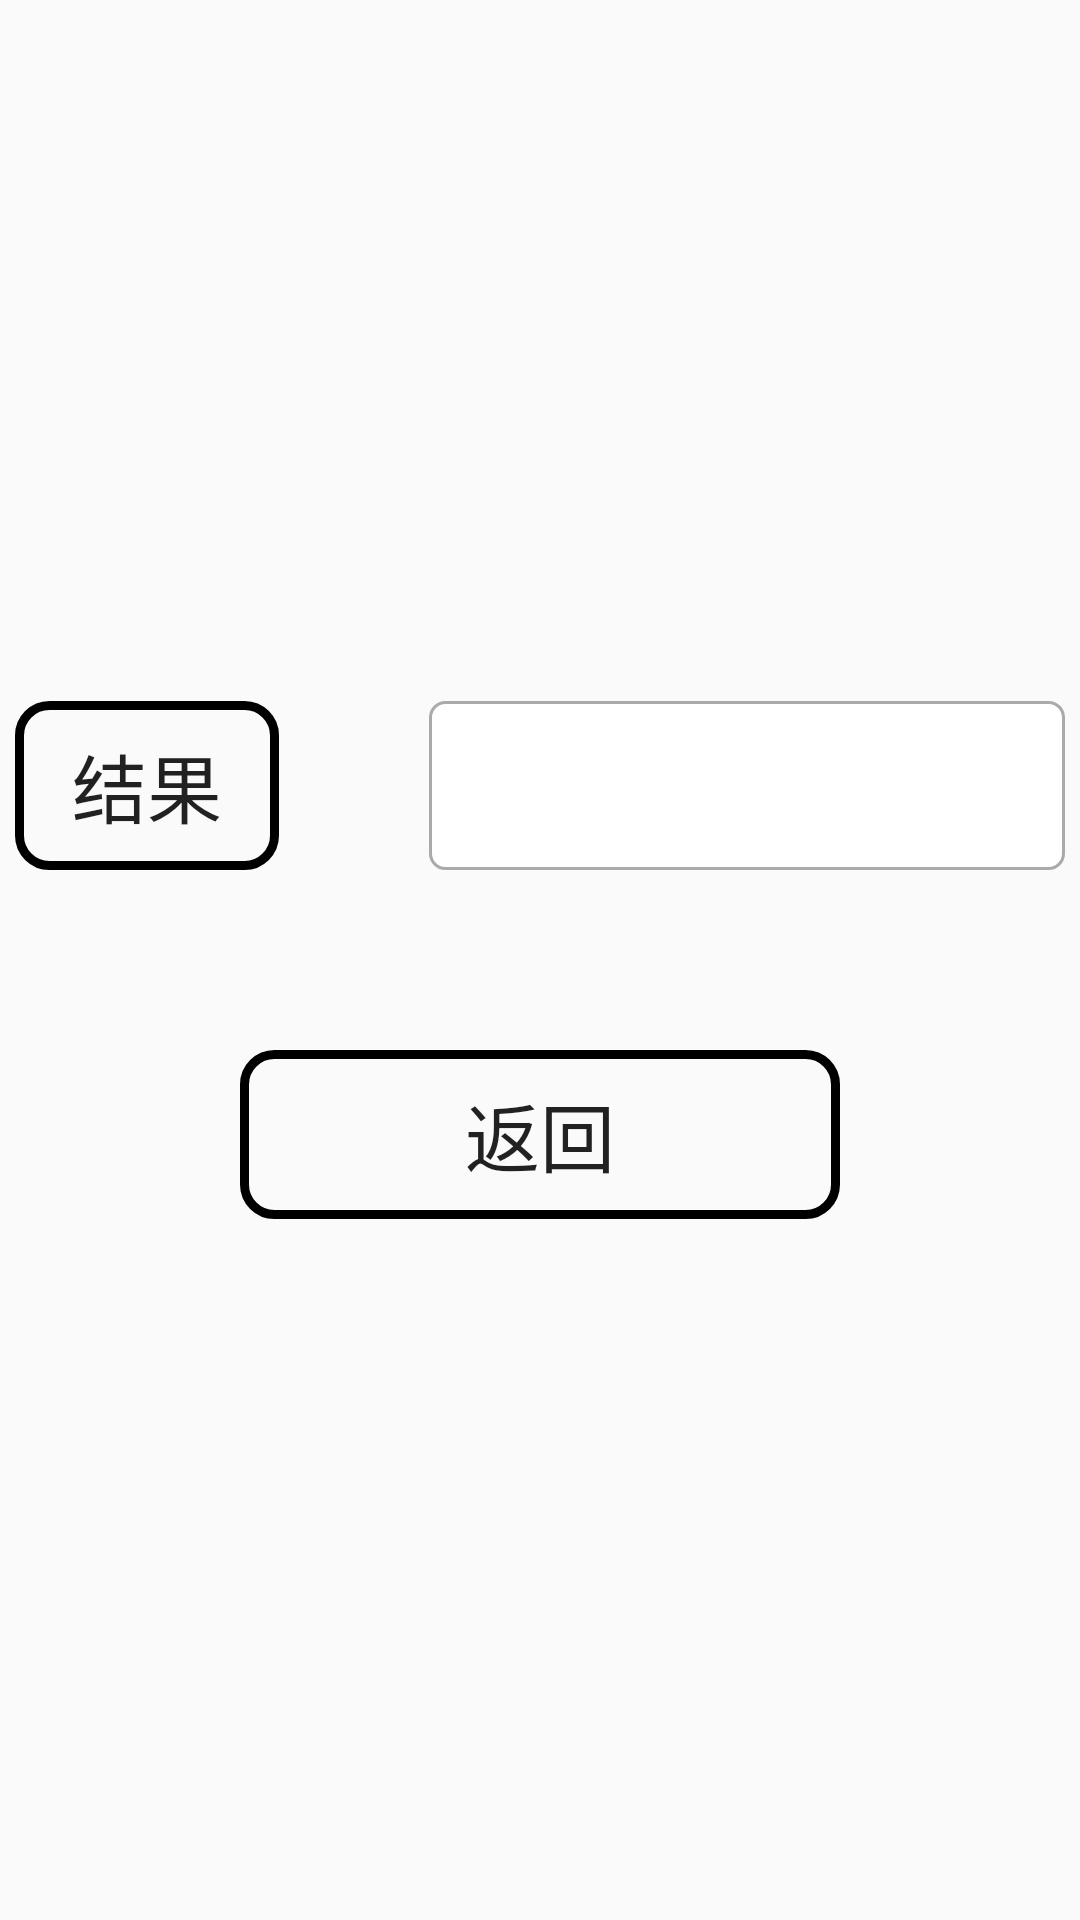

This screen was rendered from an Android layout file. Write that file and the resources it references.
<!-- AndroidManifest.xml: application theme Theme.HomeWork -->
<!-- res/layout/activity_result.xml -->
<?xml version="1.0" encoding="utf-8"?>
<LinearLayout xmlns:android="http://schemas.android.com/apk/res/android"
    xmlns:app="http://schemas.android.com/apk/res-auto"
    xmlns:tools="http://schemas.android.com/tools"
    android:layout_width="match_parent"
    android:layout_height="wrap_content"
    android:layout_gravity="center"
    android:gravity="center"
    android:orientation="vertical"
    tools:context=".one.ResultActivity">

    <LinearLayout
        android:layout_width="350dp"
        android:layout_height="wrap_content"
        android:layout_marginBottom="40dp"
        android:orientation="horizontal">

        <Button
            android:layout_width="wrap_content"
            android:layout_height="wrap_content"
            android:layout_marginEnd="50dp"
            android:background="@drawable/translucent_text_view"
            android:gravity="center"
            android:text="@string/one_result"
            android:textSize="25sp" />

        <TextView
            android:id="@+id/tv_res"
            android:layout_width="0dp"
            android:layout_height="match_parent"
            android:layout_weight="1"
            android:background="@drawable/edit_text_selector" />
    </LinearLayout>

    <Button
        android:id="@+id/btn_back"
        android:layout_width="200dp"
        android:layout_height="wrap_content"
        android:layout_marginTop="20dp"
        android:background="@drawable/translucent_text_view"
        android:text="@string/one_back"
        android:textSize="25sp" />

</LinearLayout>
<!-- resources referenced by this layout -->
<resources>
  <!-- drawable edit_text_selector (drawable) -->
  <?xml version="1.0" encoding="utf-8"?>
  <selector xmlns:android="http://schemas.android.com/apk/res/android">
      <item android:drawable="@drawable/shape_edit_focus" android:state_focused="true" />
      <item android:drawable="@drawable/shape_edit_normal"/>
  
  </selector>
  <!-- drawable translucent_text_view (drawable) -->
  <?xml version="1.0" encoding="utf-8"?>
  <shape xmlns:android="http://schemas.android.com/apk/res/android">
      <solid android:color="@color/transparent" />
      <stroke android:width="3dip" android:color="@color/black" />
      <corners android:radius="10dp"/>
      <padding android:bottom="10dp"
          android:left="10dp"
          android:right="10dp"
          android:top="10dp"/>
  </shape>
  <string name="one_back">返回</string>
  <string name="one_result">结果</string>
  <style name="Theme.HomeWork" parent="Theme.MaterialComponents.DayNight.DarkActionBar.Bridge">
          
          <item name="colorPrimary">@color/purple_500</item>
          <item name="colorPrimaryVariant">@color/purple_700</item>
          <item name="colorOnPrimary">@color/white</item>
          
          <item name="colorSecondary">@color/teal_200</item>
          <item name="colorSecondaryVariant">@color/teal_700</item>
          <item name="colorOnSecondary">@color/black</item>
          
          <item name="android:statusBarColor">?attr/colorPrimaryVariant</item>
          
      </style>
  <!-- drawable shape_edit_focus (drawable) -->
  <?xml version="1.0" encoding="utf-8"?>
  <shape xmlns:android="http://schemas.android.com/apk/res/android">
  
      <solid android:color="#ffffff"/>
  
      <stroke android:width="1dp" android:color="#0000ff"/>
  
      <corners android:radius="5dp"/>
  
      <padding android:bottom="2dp" android:left="2dp" android:right="2dp" android:top="2dp"/>
  
  </shape>
  <!-- drawable shape_edit_normal (drawable) -->
  <?xml version="1.0" encoding="utf-8"?>
  <shape xmlns:android="http://schemas.android.com/apk/res/android">
  
      <solid android:color="#ffffff"/>
  
      <stroke android:width="1dp" android:color="#aaaaaa"/>
  
      <corners android:radius="5dp"/>
  
      <padding android:bottom="2dp" android:left="2dp" android:right="2dp" android:top="2dp"/>
  
  </shape>
  <!-- not gathered from this repository: default colours our renderer supplied (Android Studio template values) -->
  <color name="purple_500">#FF6200EE</color>
  <color name="purple_700">#FF3700B3</color>
  <color name="teal_200">#FF03DAC5</color>
  <color name="teal_700">#FF018786</color>
  <color name="black">#FF000000</color>
  <color name="white">#FFFFFFFF</color>
</resources>
